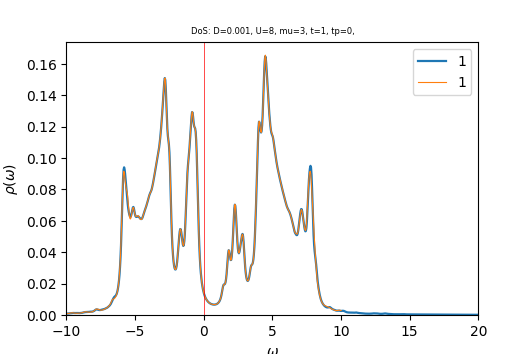

Values plotted in this chart, from the file beside it:
w	up_1	down_1	cumul_up_1	cumul_down_1	
-10	0.000883	0.002865	0	0
-9.963	0.0008915	0.002957	3.34317e-05	0.0001109
-9.925	0.0009058	0.003035	6.73995e-05	0.0002247
-9.887	0.0009264	0.003079	0.0001021	0.0003402
-9.85	0.0009544	0.003074	0.0001379	0.0004554
-9.812	0.0009913	0.003017	0.0001751	0.0005686
-9.775	0.001039	0.002933	0.000214	0.0006786
-9.738	0.001096	0.002861	0.0002552	0.0007858
-9.7	0.00116	0.00282	0.0002986	0.0008916
-9.662	0.001221	0.002815	0.0003444	0.0009972
-9.625	0.00127	0.002844	0.0003921	0.001104
-9.588	0.001304	0.002905	0.000441	0.001213
-9.55	0.001316	0.002998	0.0004903	0.001325
-9.512	0.001306	0.00312	0.0005393	0.001442
-9.475	0.001283	0.003261	0.0005874	0.001564
-9.438	0.001262	0.0034	0.0006347	0.001692
-9.4	0.001253	0.003526	0.0006817	0.001824
-9.363	0.001259	0.003651	0.0007289	0.001961
-9.325	0.001277	0.003805	0.0007768	0.002104
-9.287	0.001296	0.004007	0.0008254	0.002254
-9.25	0.001301	0.004253	0.0008742	0.002414
-9.213	0.001288	0.004505	0.0009224	0.002582
-9.175	0.001266	0.004702	0.0009699	0.002759
-9.137	0.001248	0.004815	0.001017	0.002939
-9.1	0.001239	0.004885	0.001063	0.003123
-9.062	0.00124	0.00498	0.00111	0.003309
-9.025	0.001251	0.005135	0.001157	0.003502
-8.988	0.00127	0.005339	0.001204	0.003702
-8.95	0.001299	0.005544	0.001253	0.00391
-8.912	0.001337	0.005698	0.001303	0.004124
-8.875	0.001387	0.005804	0.001355	0.004341
-8.838	0.001451	0.005914	0.001409	0.004563
-8.8	0.001529	0.006073	0.001467	0.004791
-8.762	0.00162	0.006301	0.001528	0.005027
-8.725	0.001711	0.006605	0.001592	0.005275
-8.688	0.001792	0.006988	0.001659	0.005537
-8.65	0.001853	0.007457	0.001728	0.005816
-8.613	0.00189	0.008025	0.001799	0.006117
-8.575	0.001899	0.008713	0.001871	0.006444
-8.537	0.001884	0.009549	0.001941	0.006802
-8.5	0.001865	0.01057	0.002011	0.007198
-8.463	0.001861	0.0118	0.002081	0.007641
-8.425	0.001883	0.01328	0.002152	0.008139
-8.387	0.001931	0.01497	0.002224	0.0087
-8.35	0.001996	0.01686	0.002299	0.009332
-8.312	0.002057	0.01901	0.002376	0.01005
-8.275	0.002094	0.02163	0.002454	0.01086
-8.238	0.002103	0.02494	0.002533	0.01179
-8.2	0.002105	0.02899	0.002612	0.01288
-8.162	0.00212	0.03359	0.002692	0.01414
-8.125	0.002161	0.03853	0.002773	0.01558
-8.088	0.002232	0.04384	0.002856	0.01723
-8.05	0.002338	0.04968	0.002944	0.01909
-8.012	0.002486	0.05581	0.003037	0.02118
-7.975	0.002683	0.06189	0.003138	0.0235
-7.938	0.002929	0.06794	0.003248	0.02605
-7.9	0.003202	0.07424	0.003368	0.02883
-7.862	0.003443	0.08069	0.003497	0.03186
-7.825	0.003576	0.08641	0.003631	0.0351
-7.787	0.003582	0.09024	0.003765	0.03848
... 741 more rows
